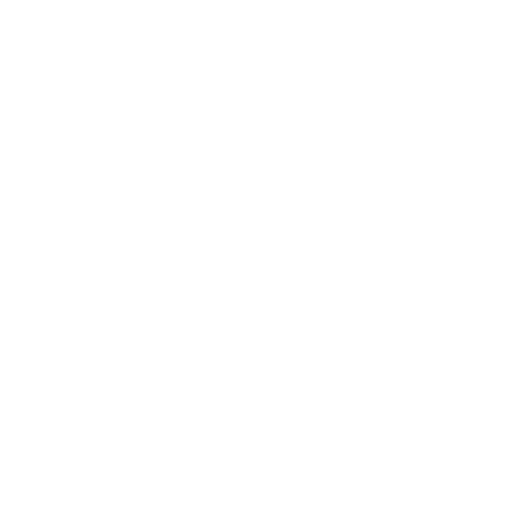
t = 0.00 s
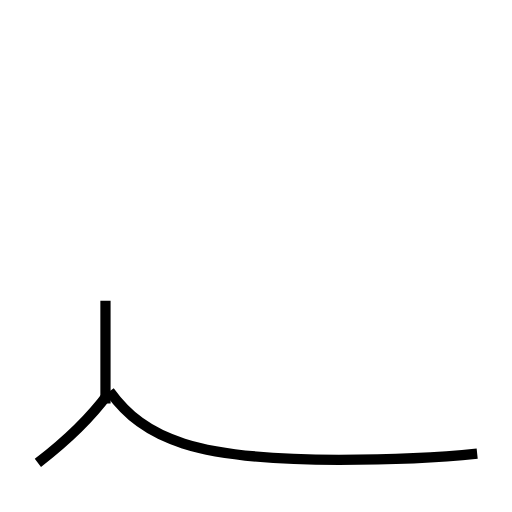
t = 1.73 s
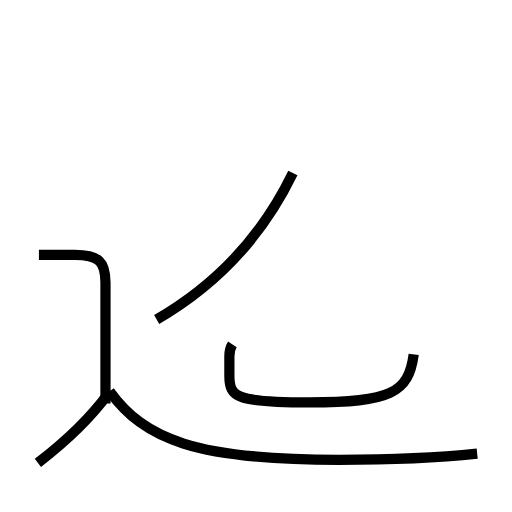
t = 3.37 s
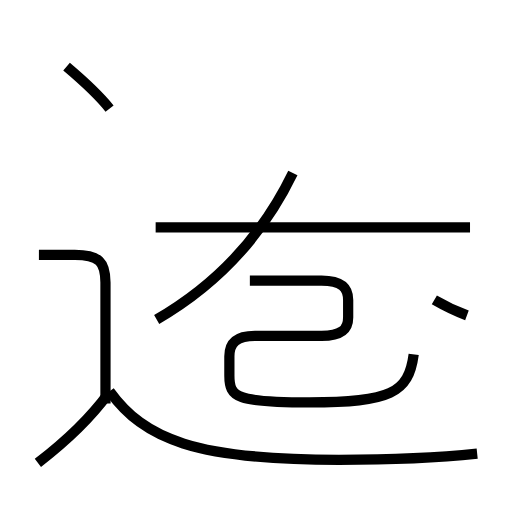
t = 5.33 s
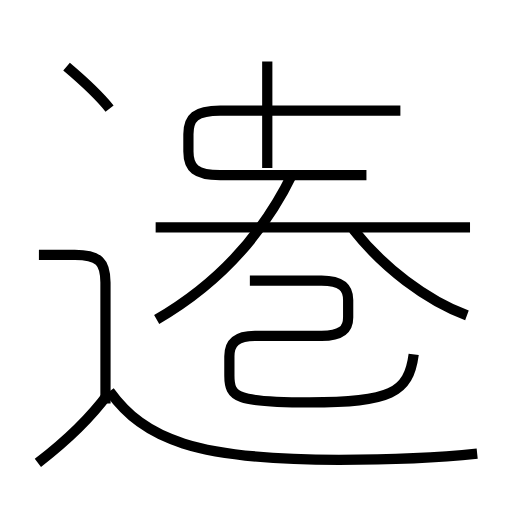
t = 7.23 s
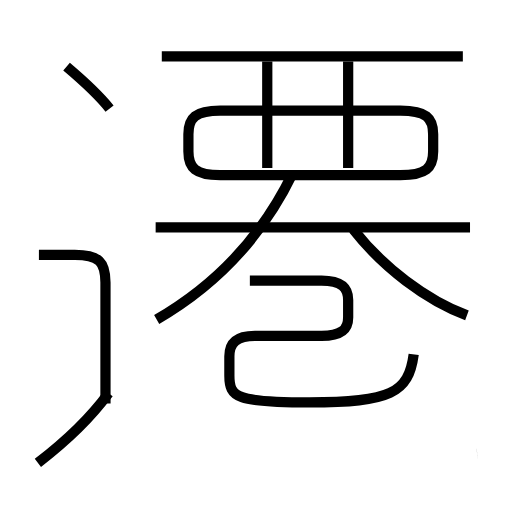
t = 8.85 s

The animated SVG that drew these frames (rendered in a browser with its animation timeline set to each time). Animation: 12 SMIL elements (animate=12); one cycle of 8.85 s.

<?xml version='1.0' encoding='utf-8'?>
<svg viewBox="0.0 -6.0 50.0 50.0" version="1.1" xmlns="http://www.w3.org/2000/svg"><rect x="-1000" y="-1000" width="2000" height="2000" stroke="white" fill="white" /><g style="fill:none;stroke:#000000;stroke-width:1"><path d="M 46.6 0.3 C 42.8 0.7 38.5 0.9 33.1 0.9 C 19.1 0.9 14.1 -1.1 10.7 -5.8 " transform="translate(0.0 38.0)" stroke-dasharray="37.85191741142759" stroke-dashoffset="37.85191741142759"><animate attributeName="stroke-dashoffset" from="37.85191741142759" to="0" dur="1.1355575223428278s" begin="0s; anim_end.end" fill="freeze" id="anim0" /></path><path d="M 3.7 1.2 C 6.3 -0.8 8.7 -3.0 10.6 -5.6 " transform="translate(0.0 38.0)" stroke-dasharray="9.720601297659972" stroke-dashoffset="9.720601297659972"><animate attributeName="stroke-dashoffset" from="9.720601297659972" to="0" dur="0.29161803892979915s" begin="anim0.end" fill="freeze" id="anim1" /></path><path d="M 10.3 -4.6 L 10.3 -16.4 C 10.3 -18.4 9.7 -19.1 7.3 -19.1 L 3.8 -19.1 " transform="translate(0.0 38.0)" stroke-dasharray="20.075854468755836" stroke-dashoffset="20.075854468755836"><animate attributeName="stroke-dashoffset" from="20.075854468755836" to="0" dur="0.602275634062675s" begin="anim1.end" fill="freeze" id="anim2" /></path><path d="M 15.3 -12.8 C 21.0 -16.1 25.6 -20.9 28.6 -27.1 " transform="translate(0.0 38.0)" stroke-dasharray="19.826133150350124" stroke-dashoffset="19.826133150350124"><animate attributeName="stroke-dashoffset" from="19.826133150350124" to="0" dur="0.5947839945105037s" begin="anim2.end" fill="freeze" id="anim3" /></path><path d="M 40.4 -9.4 C 39.9 -5.6 38.1 -4.7 30.2 -4.7 C 23.1 -4.7 22.4 -5.2 22.4 -7.3 L 22.4 -9.2 C 22.4 -10.5 23.1 -11.2 24.9 -11.2 L 31.4 -11.2 C 33.3 -11.2 34.0 -11.8 34.0 -13.0 L 34.0 -14.7 C 34.0 -15.9 33.4 -16.6 31.4 -16.6 L 24.4 -16.6 " transform="translate(0.0 38.0)" stroke-dasharray="50.01368622249869" stroke-dashoffset="50.01368622249869"><animate attributeName="stroke-dashoffset" from="50.01368622249869" to="0" dur="1.5004105866749606s" begin="anim3.end" fill="freeze" id="anim4" /></path><path d="M 10.7 -33.4 C 9.6 -34.8 7.8 -36.4 6.5 -37.5 " transform="translate(0.0 38.0)" stroke-dasharray="5.878288610787124" stroke-dashoffset="5.878288610787124"><animate attributeName="stroke-dashoffset" from="5.878288610787124" to="0" dur="0.17634865832361374s" begin="anim4.end" fill="freeze" id="anim5" /></path><path d="M 45.9 -21.8 L 15.2 -21.8 " transform="translate(0.0 38.0)" stroke-dasharray="30.7" stroke-dashoffset="30.7"><animate attributeName="stroke-dashoffset" from="30.7" to="0" dur="0.9209999999999999s" begin="anim5.end" fill="freeze" id="anim6" /></path><path d="M 45.6 -13.2 C 41.6 -14.7 37.4 -17.9 34.5 -21.6 " transform="translate(0.0 38.0)" stroke-dasharray="14.0807555143392" stroke-dashoffset="14.0807555143392"><animate attributeName="stroke-dashoffset" from="14.0807555143392" to="0" dur="0.422422665430176s" begin="anim6.end" fill="freeze" id="anim7" /></path><path d="M 26.1 -27.6 L 26.1 -38.0 " transform="translate(0.0 38.0)" stroke-dasharray="10.399999999999999" stroke-dashoffset="10.399999999999999"><animate attributeName="stroke-dashoffset" from="10.399999999999999" to="0" dur="0.31199999999999994s" begin="anim7.end" fill="freeze" id="anim8" /></path><path d="M 39.1 -33.2 L 21.5 -33.2 C 19.1 -33.2 18.4 -32.5 18.4 -30.9 L 18.4 -29.2 C 18.4 -27.6 19.1 -26.9 21.5 -26.9 L 39.1 -26.9 C 41.6 -26.9 42.3 -27.6 42.3 -29.2 L 42.3 -30.9 C 42.3 -32.5 41.6 -33.2 39.1 -33.2 Z " transform="translate(0.0 38.0)" stroke-dasharray="56.74786803229979" stroke-dashoffset="56.74786803229979"><animate attributeName="stroke-dashoffset" from="56.74786803229979" to="0" dur="1.7024360409689936s" begin="anim8.end" fill="freeze" id="anim9" /></path><path d="M 34.0 -27.6 L 34.0 -38.0 " transform="translate(0.0 38.0)" stroke-dasharray="10.399999999999999" stroke-dashoffset="10.399999999999999"><animate attributeName="stroke-dashoffset" from="10.399999999999999" to="0" dur="0.31199999999999994s" begin="anim9.end" fill="freeze" id="anim10" /></path><path d="M 45.2 -38.5 L 15.8 -38.5" transform="translate(0.0 38.0)" stroke-dasharray="29.400000000000002" stroke-dashoffset="29.400000000000002"><animate attributeName="stroke-dashoffset" from="29.400000000000002" to="0" dur="0.882s" begin="anim10.end" fill="freeze" id="anim_end" /></path></g></svg>
